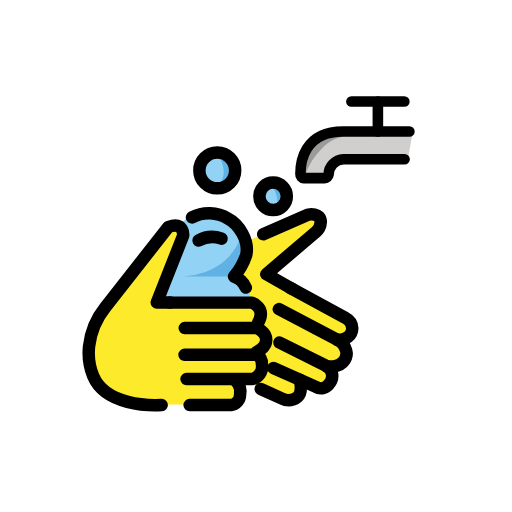
t = 0.00 s
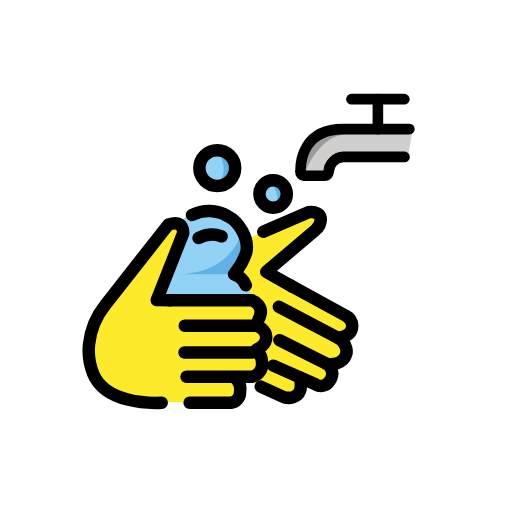
t = 0.48 s
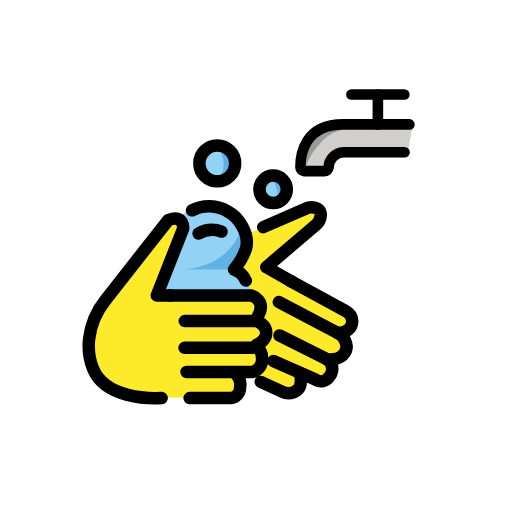
t = 1.43 s
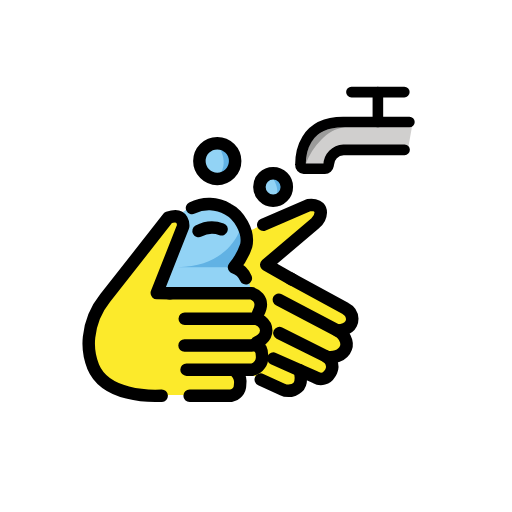
t = 1.90 s
t = 2.38 s: frame unchanged from t = 1.43 s, image omitted
t = 3.33 s: frame unchanged from t = 0.48 s, image omitted

The animated SVG that drew these frames (rendered in a browser with its animation timeline set to each time). Animation: 1 SMIL element (animateTransform=1); one cycle of 3.80 s, repeats indefinitely.

<?xml version='1.0' encoding='utf-8'?>
<svg xmlns="http://www.w3.org/2000/svg" id="emoji" viewBox="-5 -5 82 82" width="200" height="200" role="img">
  <title>OpenMoji: wash hands</title><g><g id="color">
    <ellipse cx="32.2442" cy="29.3592" rx="4.2321" ry="4.0631" fill="#fff" />
    <path fill="#92d3f5" d="m35.2742,43.5463l-15.1657-.1792,4.2215-10.6842-.8418-1.6218s2.691-2.5672,5.8842-1.6706,5.07,2.8526,5.1005,5.681c.0567,1.614-.6189,3.1673-1.8382,4.2263,1.8592.3753,3.0621,2.1868,2.6868,4.046-.0137.068-.0295.1355-.0473.2025Z" />
    <circle cx="38.7404" cy="26.4445" r="1.5788" fill="#92d3f5" />
    <path fill="#d0cfce" d="m53.0251,16.0509h-3.0736c-6.32,0-6.8361,5.03-6.8361,6.8361-.0203.3359.2356.6246.5715.6449.0244.0015.049.0015.0734,0h3.2246c.3255-.0156.595-.258.6449-.58.0214-1.3197,1.0675-2.3941,2.3862-2.4507h10.3391l.085-.6449.56-3.16-.15-.645h-7.825v-.0004Z" />
    <circle cx="29.7967" cy="22.2945" r="2.6809" fill="#92d3f5" />
  </g>
  <g id="skin-shadow">
    <path fill="#fcea2b" d="m21.631,31.7458l-10.8654,13.7133s-3.6843,9.4143,1.1337,12.0724c4.818,2.6581,8.2092,2.25,8.2092,2.25h8.8757s4.9868.962,4.734-3.2595l1.6224-.305c1.2655-.7428,1.6892-2.3708.9464-3.6363-.1739-.2963-.4036-.556-.6764-.7648,0,0,4.7615-1.6526.72-4.1828.5279-1.3223.2477-2.8303-.72-3.8747l-15.5022-.3165,4.2216-10.6845c.3069-.504.1472-1.1613-.3567-1.4682-.147-.0895-.3134-.1422-.4851-.1536-1.5112-.2895-1.8572.6102-1.8572.6102Z" />
    <path fill="#fcea2b" d="m34.8217,33.5449l9.7166-4.47s3.1648.2048,1.9371,2.3351l-8.7885,7.3548,12.7931,7.0122s1.7953,1.49.7548,2.5888c-.4589.5875-1.1132.9909-1.8442,1.137,0,0,1.8908,1.5454.9069,2.8953s-1.991,1.123-1.991,1.123c0,0-.9585,2.3751-1.1472,2.621-1.0198.1913-2.0579.2676-3.0947.2276h-1.2355l-.48,2.2173-1.22.4809-6.0583-2.6426,1.58-2.9045-.32-1.9776,1.3564-3.1243-1.3567-1.7129-.1784-2.6347-.8375-.8494-.7917-2.7659-1.8881-1.1582,1.6336-2.9151.5533-2.8378Z" />
    <path fill="#61b2e4" d="m33.7182,32.449s-1.36,6.7243-10.2878,6.8488h9.8965" />
    <path fill="#61b2e4" d="m38.2052,24.3732s2.0631,2.2854.8174,4.0108l1.8153-1.107-.4556-2.2435-2.1771-.6603Z" />
    <path fill="#61b2e4" d="m29.7967,19.6136s2.3457,2.9762,0,5.3617-.3833.2952-.3833.2952l3.4032-1.4647-.0994-2.2658-1.088-1.6343-1.8325-.2921Z" />
    <path fill="#9b9b9a" d="m50.26,16.8731c-1.8348-.1563-3.6487.4807-4.9829,1.75-1.3349,1.439-1.3349,4.2-1.3349,4.2.5493-1.492,1.418-2.8459,2.5454-3.9669.9636-1.1115,2.3104-1.8195,3.7724-1.9831Z" />
  </g>
  <g id="line">
    <path fill="none" stroke="#000" stroke-linecap="round" stroke-linejoin="round" stroke-width="1.6969" d="m51.282,11.2537h8.4751" />
    <path fill="none" stroke="#000" stroke-linecap="round" stroke-linejoin="round" stroke-width="1.6969" d="m55.52,16.0509v-4.7972" />
    <path fill="none" stroke="#000" stroke-linecap="round" stroke-linejoin="round" stroke-width="1.6969" d="m60.5705,16.0509h-10.619c-6.32,0-6.8361,5.03-6.8361,6.8361-.0203.3359.2356.6246.5715.6449.0244.0015.049.0015.0734,0h3.2246c.3255-.0156.595-.258.6449-.58.0214-1.3197,1.0675-2.3941,2.3862-2.4507h9.7792" />
    <path fill="none" stroke="#000" stroke-linecap="round" stroke-linejoin="round" stroke-width="2" d="m22.3057,43.46l-2.1972-.0179,4.2215-10.6847s.2165-2.3313-2.3853-1.3887l-10.0868,12.8513c-1.446,1.7962-2.3465,3.9694-2.595,6.2619-.1743,1.6202.0553,3.2584.6683,4.7683,1.969,4.7126,9.05,4.7192,10.9623,4.6249" />
    <path fill="none" stroke="#000" stroke-linecap="round" stroke-linejoin="round" stroke-width="2" d="m22.0851,43.4667h13.2555s2.3684.7844.99,3.2393" />
    <path fill="none" stroke="#000" stroke-linecap="round" stroke-linejoin="round" stroke-width="2" d="m24.5867,47.5478h11.5411s1.5118.5235,1.5118,1.8715-1.5118,1.9124-1.5118,1.9124" />
    <path fill="none" stroke="#000" stroke-linecap="round" stroke-linejoin="round" stroke-width="2" d="m24.555,51.8335h10.7856s1.6246-.3709,1.6246,1.6247c.1265,1.0355-.541,2.0022-1.5542,2.2506h-10.5377" />
    <path fill="none" stroke="#000" stroke-linecap="round" stroke-linejoin="round" stroke-width="2" d="m32.8166,56.0638c.5441.5827.7785,1.3896.6313,2.1731-.0173.8255-.6279,1.518-1.4447,1.6386h-6.635" />
    <path fill="none" stroke="#000" stroke-linecap="round" stroke-linejoin="round" stroke-width="2" d="m25.7505,29.8135c1.8281-.9278,4.0043-.8531,5.7644.1979,1.6539.827,3.4629,3.4935,2.9111,5.862-.4233,1.2561-1.0849,2.4188-1.9485,3.4244.8535.2903,1.5426.9312,1.8938,1.7615" />
    <path fill="none" stroke="#000" stroke-linecap="round" stroke-linejoin="round" stroke-width="2" d="m30.49,33.2178c-1.2149-.4363-2.5585-.3312-3.6907.2887" />
    <path fill="none" stroke="#000" stroke-linecap="round" stroke-linejoin="round" stroke-width="2" d="m37.1616,32.5014l7.2316-3.136s1.9978-.3741,1.9809,1.1825c-.029.6479-.3357,1.252-.8417,1.6578l-7.8924,6.7043,4.2228,2.3918" />
    <path fill="none" stroke="#000" stroke-linecap="round" stroke-linejoin="round" stroke-width="2" d="m41.4471,41.0756l8.9029,4.8488c.6263.3188,1.0331.9493,1.0656,1.6513.0033.2739-.0584.5446-.18.79-.5359,1.088-2.2139,1.0566-2.2139,1.0566" />
    <path fill="none" stroke="#000" stroke-linecap="round" stroke-linejoin="round" stroke-width="2" d="m39.6555,44.503l9.3653,4.9194c.6896.3434,1.2035.9604,1.4164,1.7007.1499.5175.0645,1.0748-.2335,1.5236-.9176,1.39-2.8989,1.0031-2.8989,1.0031" />
    <path fill="none" stroke="#000" stroke-linecap="round" stroke-linejoin="round" stroke-width="2" d="m39.75,49.8512l7.3481,3.6688c.9327.4014,1.3635,1.4829.9622,2.4156-.0675.1568-.1565.3035-.2645.4358-.4482.7731-1.4382,1.0365-2.2113.5884-.0249-.0145-.0495-.0296-.0736-.0454l-6.7306-2.98" />
    <path fill="none" stroke="#000" stroke-linecap="round" stroke-linejoin="round" stroke-width="2" d="m43.0189,55.8106s.5473,1.9473-.3485,2.74c-.2034.1803-.4387.3211-.6937.4152-.5915.2004-1.2382.1597-1.8-.1132l-3.4154-1.5581" />
    <circle cx="38.7404" cy="26.4445" r="2.1972" fill="none" stroke="#000" stroke-linecap="round" stroke-linejoin="round" stroke-width="2" />
    <circle cx="29.7967" cy="22.2945" r="2.8655" fill="none" stroke="#000" stroke-linecap="round" stroke-linejoin="round" stroke-width="2" />
  </g>
<animateTransform attributeName="transform" type="translate" values="0 0;0 -1.5;0 0" dur="3.8s" repeatCount="indefinite" /></g></svg>
